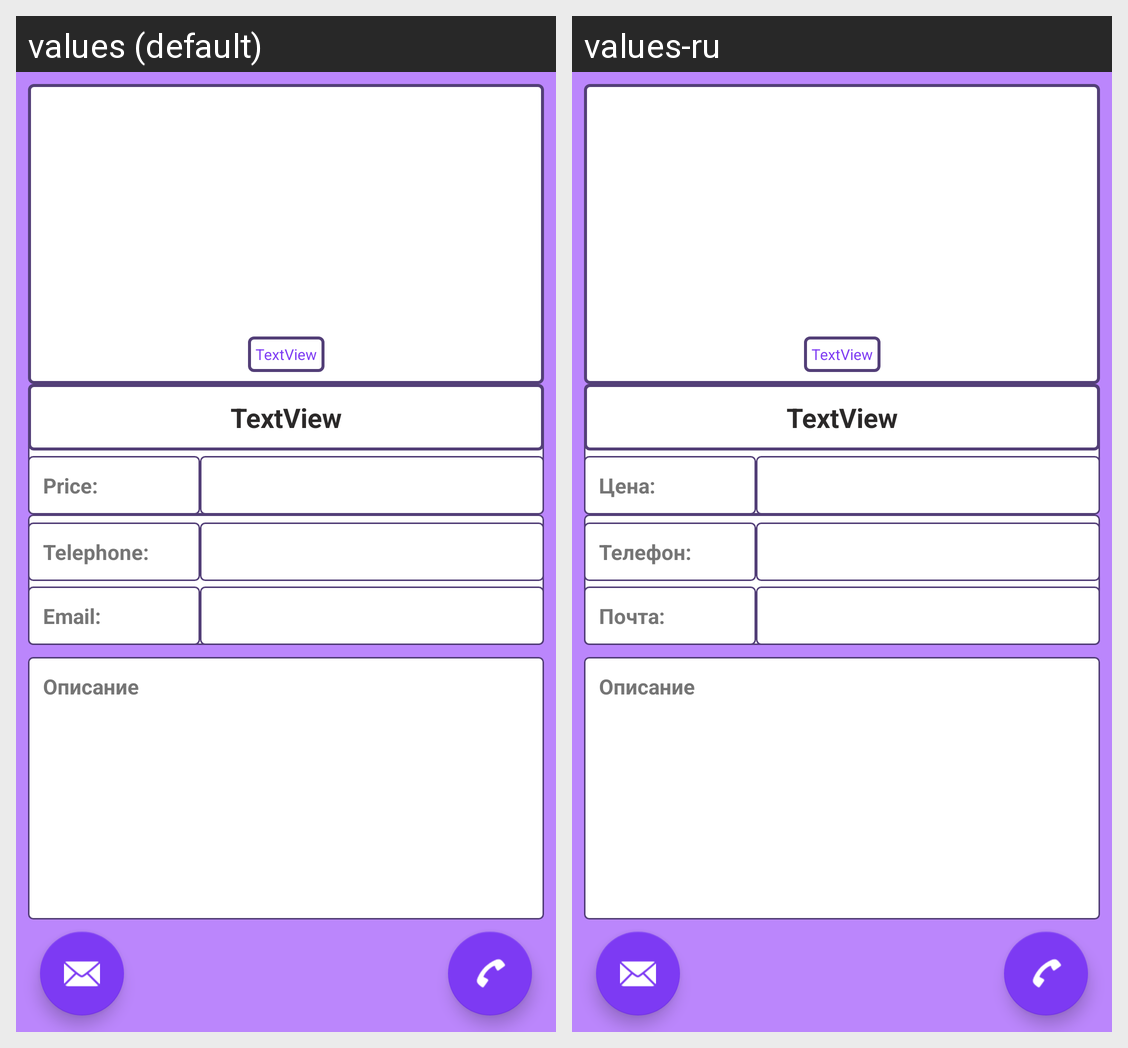

The Android screen above is rendered under two locales of the same app. Produce the string resources it draws, with the default and per-locale values.
Android screen res/layout/show_add_activity.xml rendered under 2 locales, left to right: values (default), values-ru. Device: Nexus 5 (rendered at 1080×1920; each locale shown at half size, 540×960, under a caption strip naming it); theme Theme.DescOrder.NoToolbar.
Strings drawn on this screen, with the default value and each locale's value (text and hints the layout hard-codes, and strings that could not be matched under every locale, appear in the picture but are not listed):

emailAdd
  values: Email:
  values-ru: Почта:

price
  values: Price:
  values-ru: Цена:

tel
  values: Telephone:
  values-ru: Телефон:
